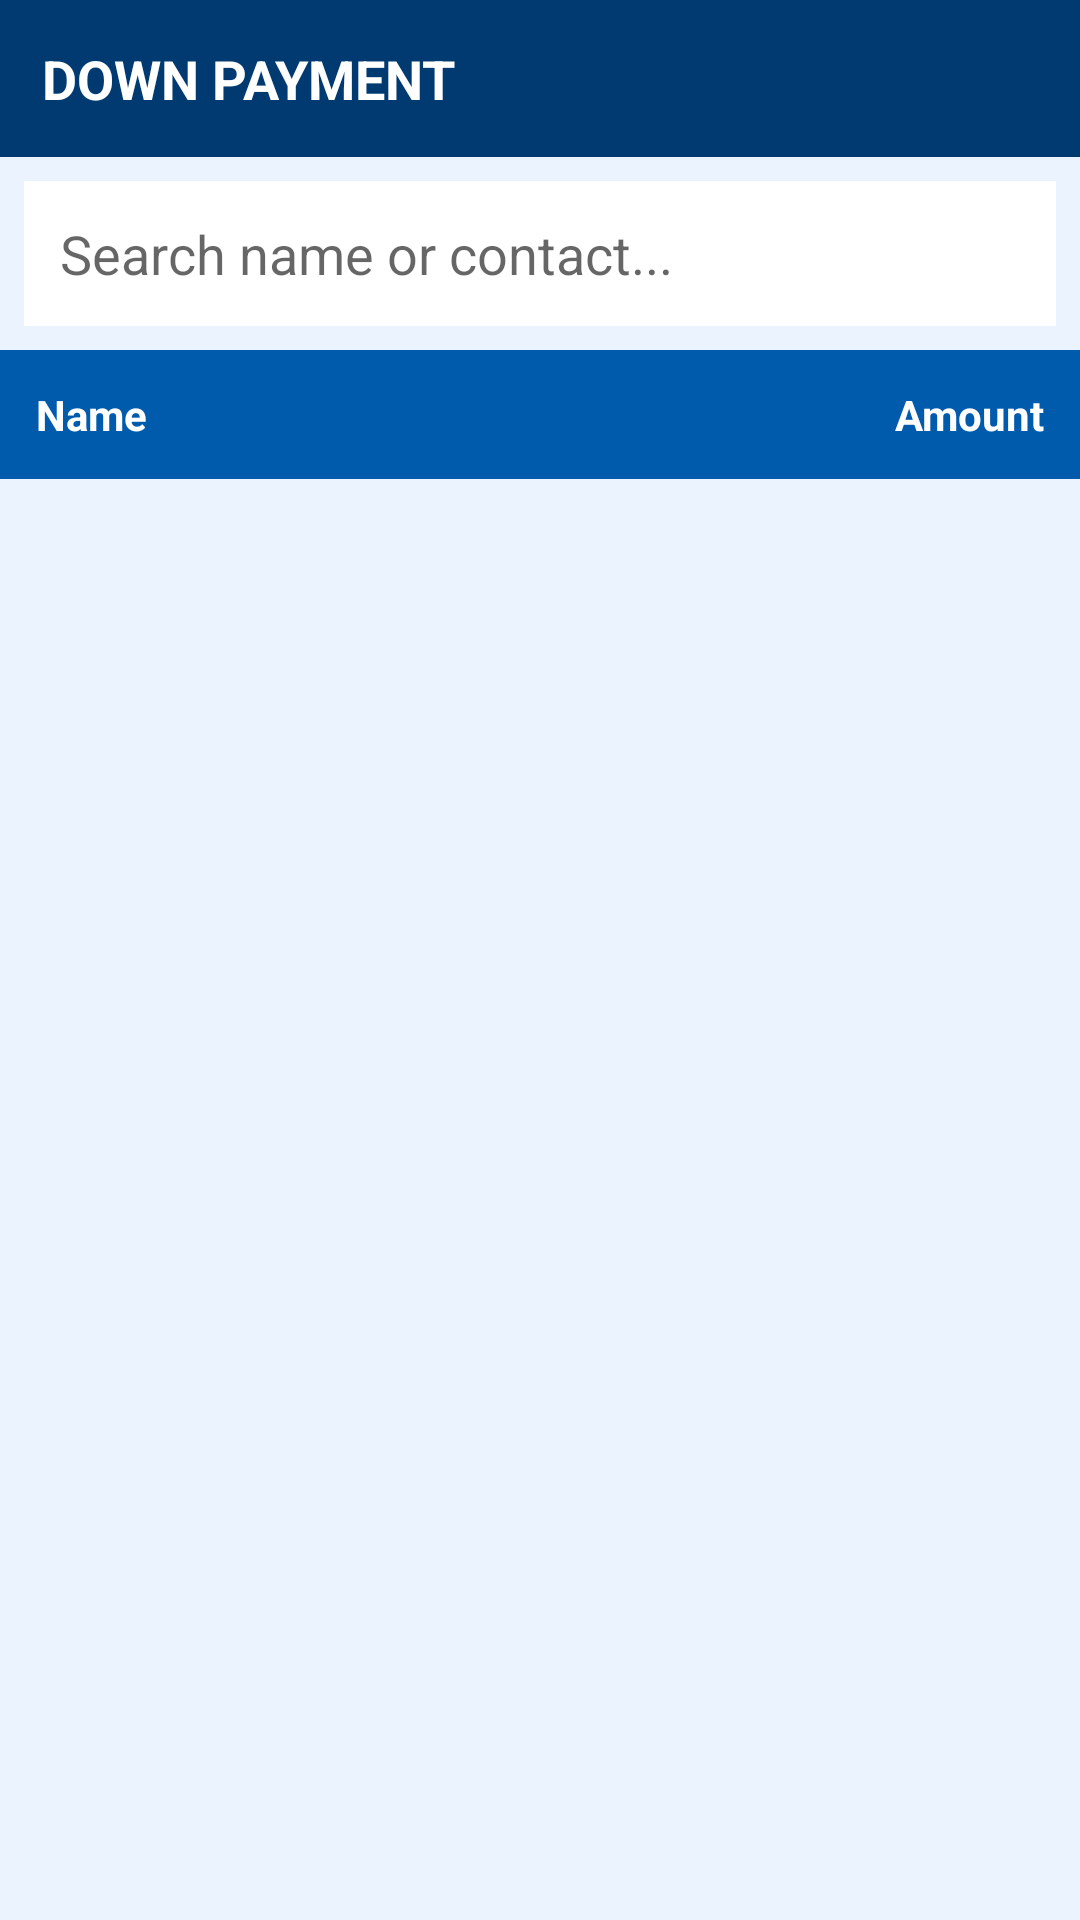

Here is an Android app screen rendered from its layout file. Give the layout XML and the strings, colors and styles it references.
<!-- AndroidManifest.xml: application theme Theme.APOSBandjak -->
<!-- res/layout/activity_down_payment.xml -->
<?xml version="1.0" encoding="utf-8"?>
<LinearLayout
    xmlns:android="http://schemas.android.com/apk/res/android"
    android:orientation="vertical"
    android:background="#EAF3FF"
    android:layout_width="match_parent"
    android:layout_height="match_parent">

    
    <LinearLayout
        android:background="#003A70"
        android:padding="14dp"
        android:layout_width="match_parent"
        android:layout_height="wrap_content">

        <TextView
            android:text="DOWN PAYMENT"
            android:textColor="#FFFFFF"
            android:textSize="18sp"
            android:textStyle="bold"
            android:layout_width="wrap_content"
            android:layout_height="wrap_content"/>

    </LinearLayout>

    
    <EditText
        android:id="@+id/searchInput"
        android:hint="Search name or contact..."
        android:background="#FFFFFF"
        android:padding="12dp"
        android:layout_margin="8dp"
        android:layout_width="match_parent"
        android:layout_height="wrap_content"/>

    
    <LinearLayout
        android:orientation="horizontal"
        android:background="#005BAC"
        android:padding="12dp"
        android:layout_width="match_parent"
        android:layout_height="wrap_content">

        <TextView
            android:text="Name"
            android:textColor="#FFFFFF"
            android:textStyle="bold"
            android:layout_weight="2"
            android:layout_width="0dp"
            android:layout_height="wrap_content"/>

        <TextView
            android:text="Amount"
            android:textColor="#FFFFFF"
            android:textStyle="bold"
            android:gravity="end"
            android:layout_weight="1"
            android:layout_width="0dp"
            android:layout_height="wrap_content"/>

    </LinearLayout>

    
    <androidx.recyclerview.widget.RecyclerView
        android:id="@+id/dpList"
        android:layout_width="match_parent"
        android:layout_height="match_parent"/>

</LinearLayout>
<!-- resources referenced by this layout -->
<resources>
  <style name="Theme.APOSBandjak" parent="Theme.MaterialComponents.Light.NoActionBar">
  
          
          <item name="colorPrimary">#005BAC</item>
          <item name="colorPrimaryVariant">#003A70</item>
          <item name="colorOnPrimary">#FFFFFF</item>
  
          
          <item name="android:colorBackground">#EAF3FF</item>
  
          
          <item name="android:statusBarColor">#003A70</item>
  
      </style>
</resources>
